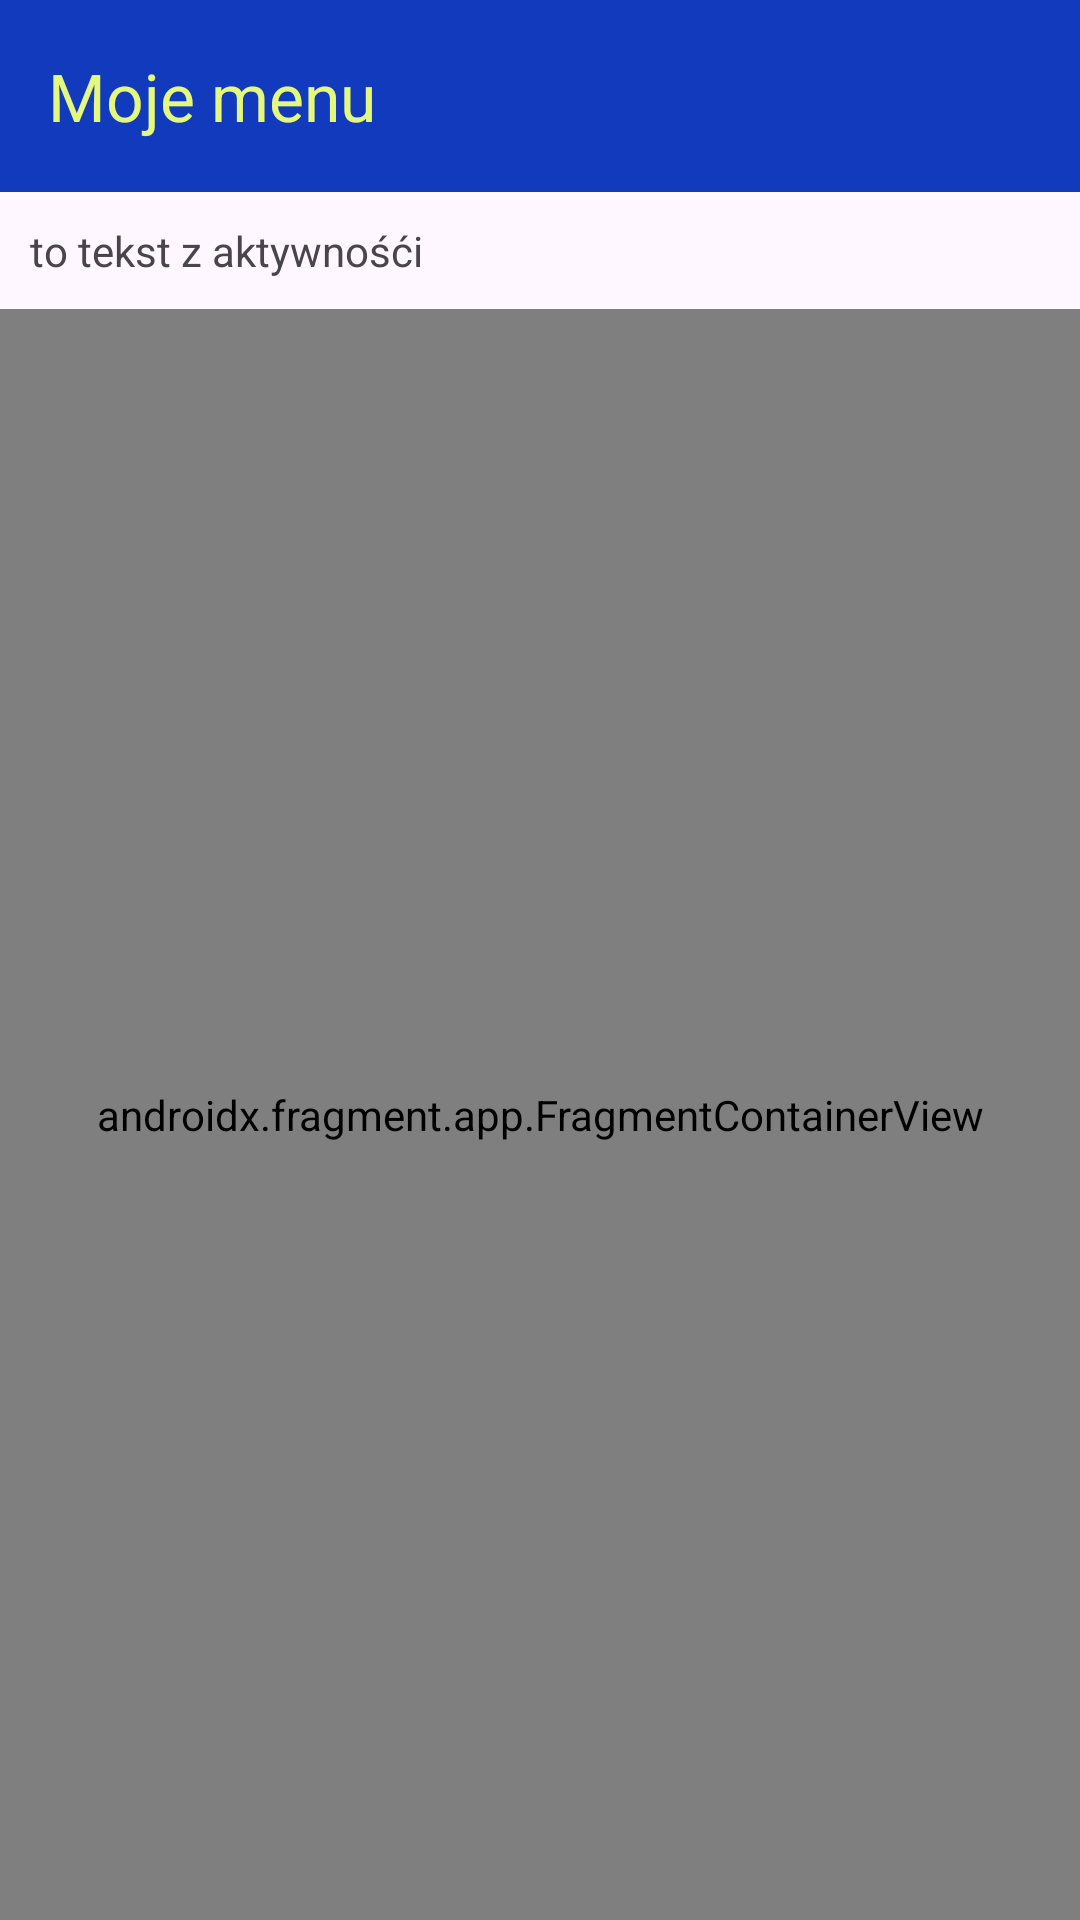

Here is an Android app screen rendered from its layout file. Give the layout XML and the strings, colors and styles it references.
<!-- AndroidManifest.xml: application theme Theme.Ivbgr2menu -->
<!-- res/layout/activity_main.xml -->
<?xml version="1.0" encoding="utf-8"?>
<LinearLayout
    xmlns:android="http://schemas.android.com/apk/res/android"
    xmlns:app="http://schemas.android.com/apk/res-auto"
    xmlns:tools="http://schemas.android.com/tools"
    android:id="@+id/main"
    android:layout_width="match_parent"
    android:layout_height="match_parent"
    tools:context=".MainActivity"
    android:orientation="vertical"
    >

    <androidx.appcompat.widget.Toolbar
        android:id="@+id/myToolbar"
        android:layout_width="match_parent"
        android:layout_height="wrap_content"
        android:background="?attr/colorPrimary"
        app:title="Moje menu"
        app:titleTextColor="#e5f87e"/>
    <TextView
        android:layout_width="wrap_content"
        android:layout_height="wrap_content"
        android:text="to tekst z aktywnośći"
        android:layout_margin="10dp"
        />

    <androidx.fragment.app.FragmentContainerView
        android:id="@+id/navHostFragment"
        android:layout_width="match_parent"
        android:layout_height="match_parent"
        android:name="androidx.navigation.fragment.NavHostFragment"
        app:defaultNavHost="true"
        app:navGraph="@navigation/nav_graph"
        />


</LinearLayout>
<!-- resources referenced by this layout -->
<resources>
  <style name="Theme.Ivbgr2menu" parent="Base.Theme.Ivbgr2menu" />
  <style name="Base.Theme.Ivbgr2menu" parent="Theme.Material3.DayNight.NoActionBar">
          
          <item name="colorPrimary">@color/primary</item>
          <item name="colorOnPrimary">@color/on_primary</item>
      </style>
  <color name="primary">#123abc</color>
  <color name="on_primary">#ffffff</color>
</resources>
